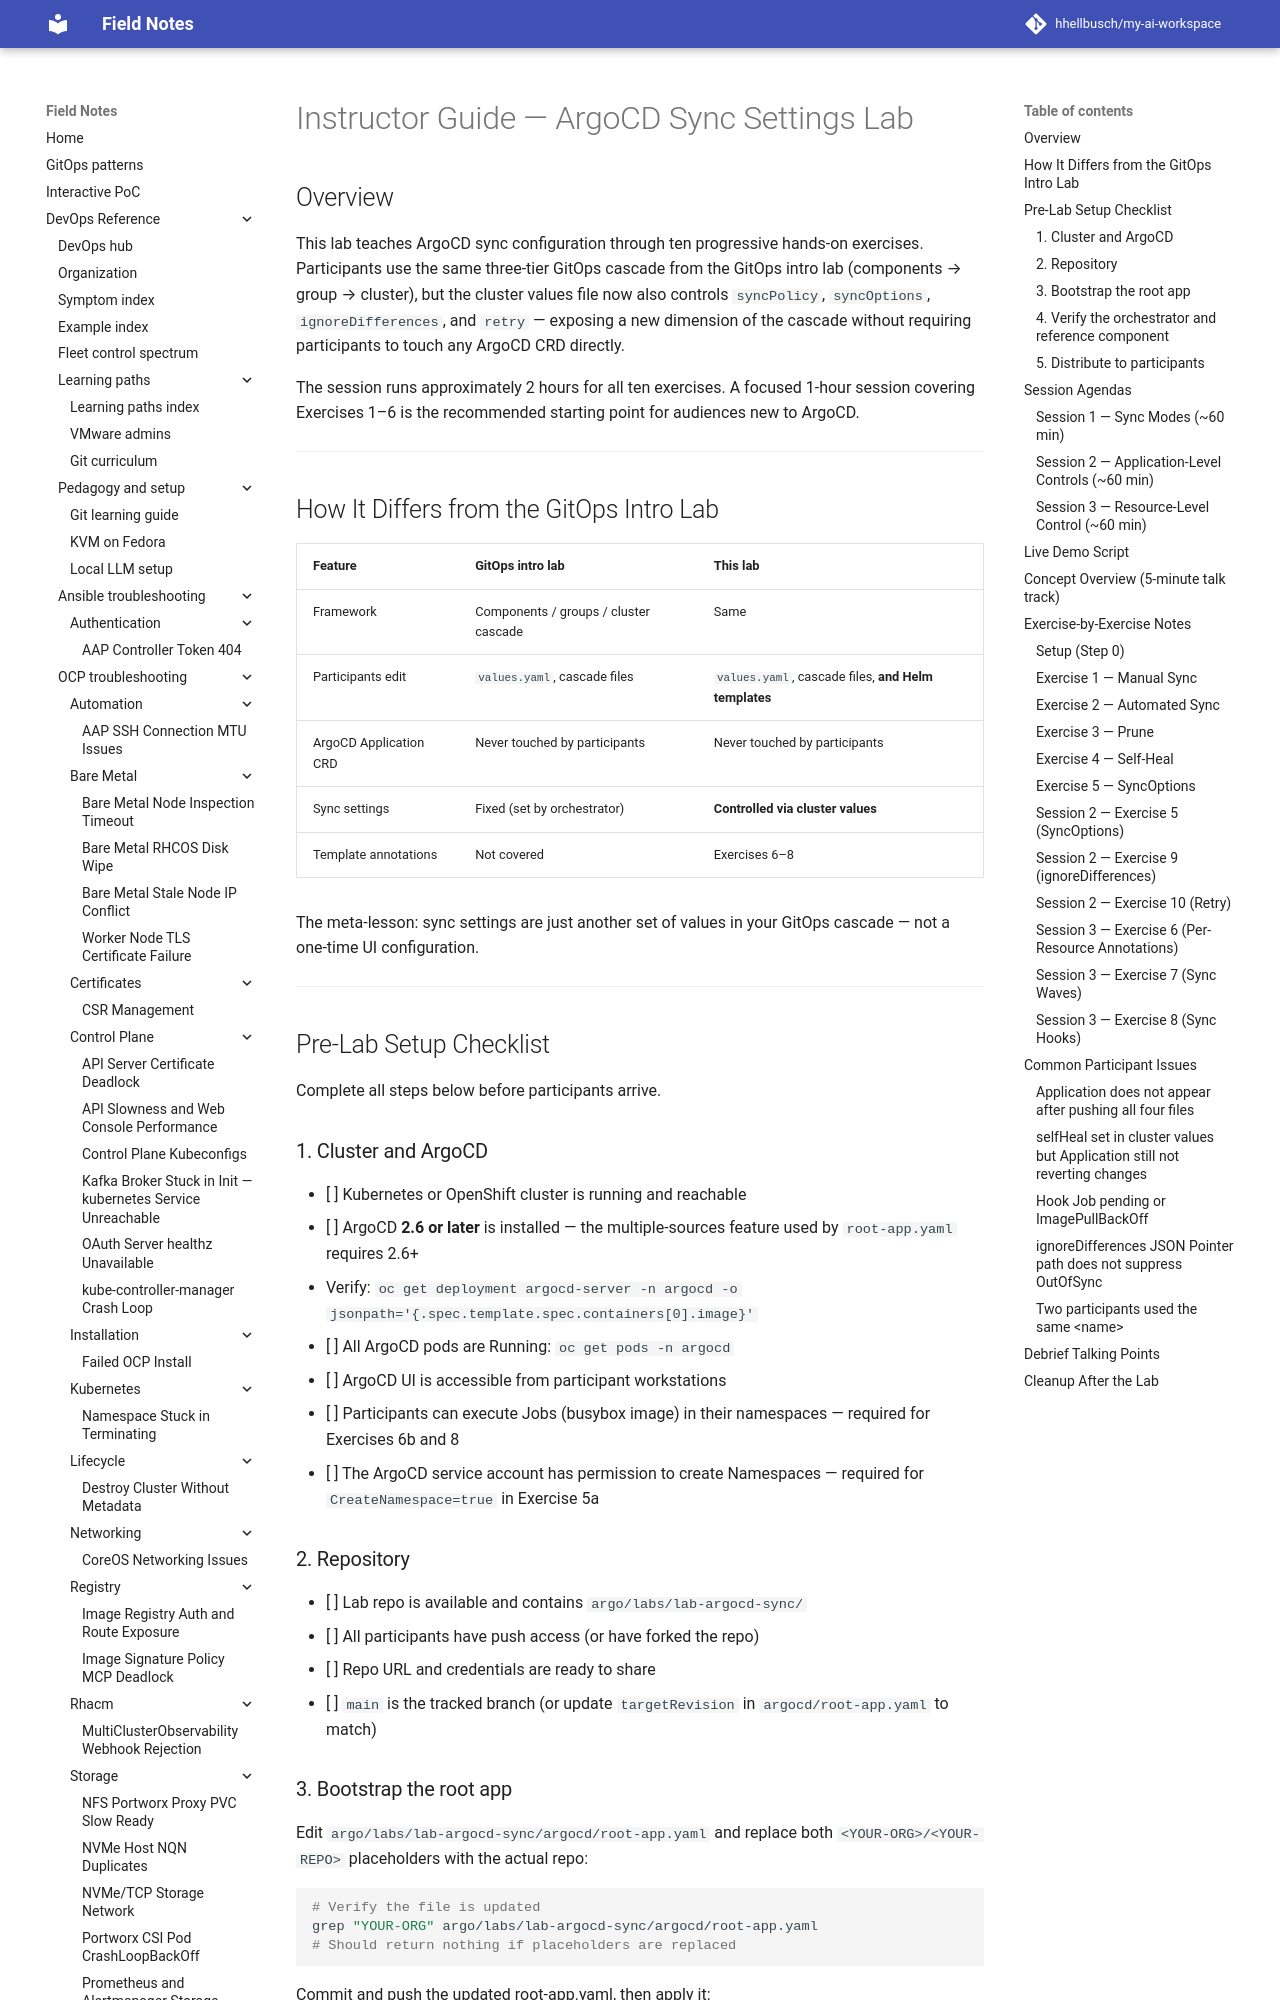

repository: hhellbusch/my-ai-workspace · page: devops/argo/labs/lab-argocd-sync/lab/INSTRUCTOR-GUIDE/index.html · generator: mkdocs

# Instructor Guide — ArgoCD Sync Settings Lab

## Overview

This lab teaches ArgoCD sync configuration through ten progressive hands-on exercises. Participants use the same three-tier GitOps cascade from the GitOps intro lab (components → group → cluster), but the cluster values file now also controls `syncPolicy`, `syncOptions`, `ignoreDifferences`, and `retry` — exposing a new dimension of the cascade without requiring participants to touch any ArgoCD CRD directly.

The session runs approximately 2 hours for all ten exercises. A focused 1-hour session covering Exercises 1–6 is the recommended starting point for audiences new to ArgoCD.

---

## How It Differs from the GitOps Intro Lab

| Feature | GitOps intro lab | This lab |
|---------|-----------------|----------|
| Framework | Components / groups / cluster cascade | Same |
| Participants edit | `values.yaml`, cascade files | `values.yaml`, cascade files, **and Helm templates** |
| ArgoCD Application CRD | Never touched by participants | Never touched by participants |
| Sync settings | Fixed (set by orchestrator) | **Controlled via cluster values** |
| Template annotations | Not covered | Exercises 6–8 |

The meta-lesson: sync settings are just another set of values in your GitOps cascade — not a one-time UI configuration.

---

## Pre-Lab Setup Checklist

Complete all steps below before participants arrive.

### 1. Cluster and ArgoCD

- [ ] Kubernetes or OpenShift cluster is running and reachable
- [ ] ArgoCD **2.6 or later** is installed — the multiple-sources feature used by `root-app.yaml` requires 2.6+
  - Verify: `oc get deployment argocd-server -n argocd -o jsonpath='{.spec.template.spec.containers[0].image}'`
- [ ] All ArgoCD pods are Running: `oc get pods -n argocd`
- [ ] ArgoCD UI is accessible from participant workstations
- [ ] Participants can execute Jobs (busybox image) in their namespaces — required for Exercises 6b and 8
- [ ] The ArgoCD service account has permission to create Namespaces — required for `CreateNamespace=true` in Exercise 5a

### 2. Repository

- [ ] Lab repo is available and contains `labs/lab-argocd-sync/`
- [ ] All participants have push access (or have forked the repo)
- [ ] Repo URL and credentials are ready to share
- [ ] `main` is the tracked branch (or update `targetRevision` in `argocd/root-app.yaml` to match)

### 3. Bootstrap the root app

Edit `labs/lab-argocd-sync/argocd/root-app.yaml` and replace both `<YOUR-ORG>/<YOUR-REPO>` placeholders with the actual repo:

```bash
# Verify the file is updated
grep "YOUR-ORG" labs/lab-argocd-sync/argocd/root-app.yaml
# Should return nothing if placeholders are replaced
```

Commit and push the updated root-app.yaml, then apply it:

```bash
oc apply -f labs/lab-argocd-sync/argocd/root-app.yaml -n argocd
```

This is the **only `oc apply`** required. Everything else is managed by ArgoCD.
